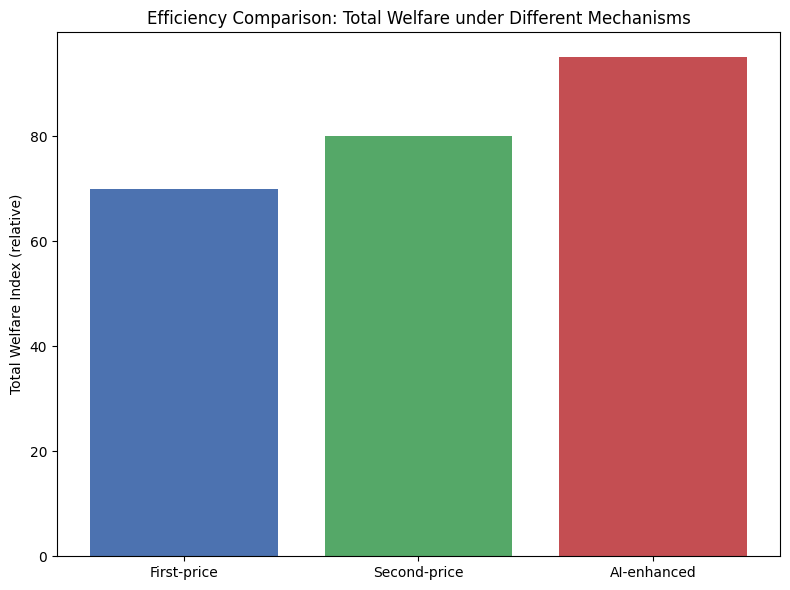
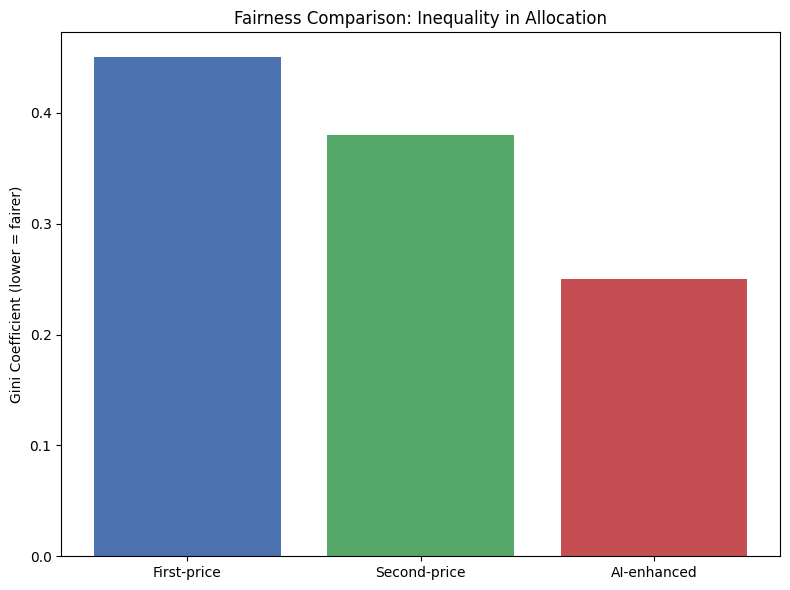
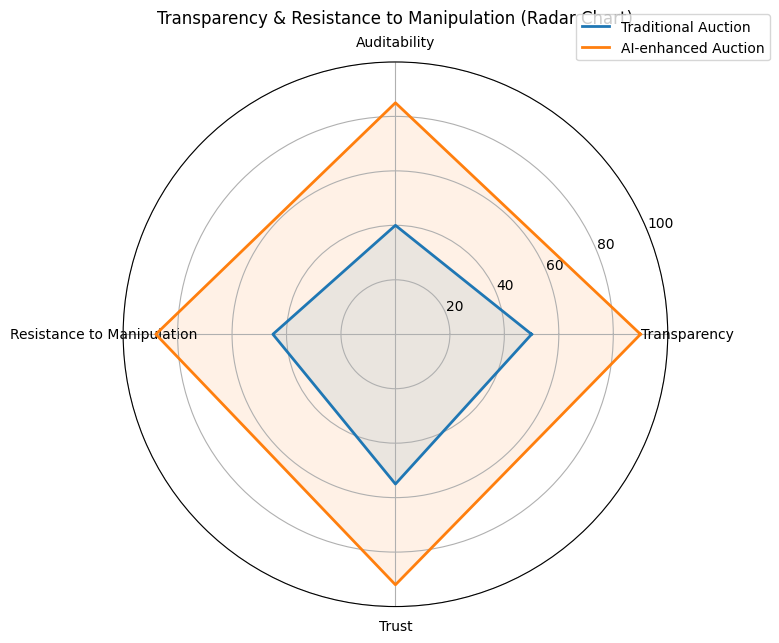

Generate these figures, in order, with matplotlib:
# -*- coding: utf-8 -*-
# === Environment ===
# pip install matplotlib pandas numpy

import matplotlib.pyplot as plt
import numpy as np
import pandas as pd
import os

plt.rcParams['font.family'] = 'Arial'
plt.rcParams['axes.unicode_minus'] = False

OUTDIR = "outputs_en"
os.makedirs(OUTDIR, exist_ok=True)

# =========================================================
# 1) Efficiency Comparison (Bar Chart)
# =========================================================
efficiency_df = pd.DataFrame({
    "Auction Mechanism": ["First-price", "Second-price", "AI-enhanced"],
    "Total Welfare Index": [70, 80, 95]
})

plt.figure(figsize=(8, 6))
x = np.arange(len(efficiency_df["Auction Mechanism"]))
plt.bar(x, efficiency_df["Total Welfare Index"], color=['#4c72b0','#55a868','#c44e52'])
plt.xticks(x, efficiency_df["Auction Mechanism"])
plt.ylabel("Total Welfare Index (relative)")
plt.title("Efficiency Comparison: Total Welfare under Different Mechanisms")
plt.tight_layout()
plt.savefig(os.path.join(OUTDIR, "efficiency_comparison_en.png"), dpi=300, bbox_inches="tight")
plt.savefig(os.path.join(OUTDIR, "efficiency_comparison_en.pdf"), bbox_inches="tight")
plt.close()

# =========================================================
# 2) Fairness Comparison (Gini Coefficient, lower = fairer)
# =========================================================
fairness_df = pd.DataFrame({
    "Auction Mechanism": ["First-price", "Second-price", "AI-enhanced"],
    "Gini Coefficient": [0.45, 0.38, 0.25]
})

plt.figure(figsize=(8, 6))
x = np.arange(len(fairness_df["Auction Mechanism"]))
plt.bar(x, fairness_df["Gini Coefficient"], color=['#4c72b0','#55a868','#c44e52'])
plt.xticks(x, fairness_df["Auction Mechanism"])
plt.ylabel("Gini Coefficient (lower = fairer)")
plt.title("Fairness Comparison: Inequality in Allocation")
plt.tight_layout()
plt.savefig(os.path.join(OUTDIR, "fairness_comparison_en.png"), dpi=300, bbox_inches="tight")
plt.savefig(os.path.join(OUTDIR, "fairness_comparison_en.pdf"), bbox_inches="tight")
plt.close()

# =========================================================
# 3) Transparency / Manipulation Resistance (Radar Chart)
# =========================================================
indicators = ["Transparency", "Auditability", "Resistance to Manipulation", "Trust"]
traditional_scores = [50, 40, 45, 55]
ai_scores = [90, 85, 88, 92]

N = len(indicators)
angles = np.linspace(0, 2 * np.pi, N, endpoint=False).tolist()
angles_loop = angles + angles[:1]
trad = traditional_scores + traditional_scores[:1]
ai = ai_scores + ai_scores[:1]

plt.figure(figsize=(8, 8))
ax = plt.subplot(111, polar=True)
ax.plot(angles_loop, trad, linewidth=2, label="Traditional Auction")
ax.fill(angles_loop, trad, alpha=0.1)
ax.plot(angles_loop, ai, linewidth=2, label="AI-enhanced Auction")
ax.fill(angles_loop, ai, alpha=0.1)
ax.set_thetagrids(np.degrees(angles), indicators)
ax.set_rlim(0, 100)
ax.set_title("Transparency & Resistance to Manipulation (Radar Chart)", va='bottom')
ax.legend(loc="upper right", bbox_to_anchor=(1.2, 1.1))
plt.tight_layout()
plt.savefig(os.path.join(OUTDIR, "transparency_radar_en.png"), dpi=300, bbox_inches="tight")
plt.savefig(os.path.join(OUTDIR, "transparency_radar_en.pdf"), bbox_inches="tight")
plt.close()

print("English version charts exported to:", OUTDIR)
